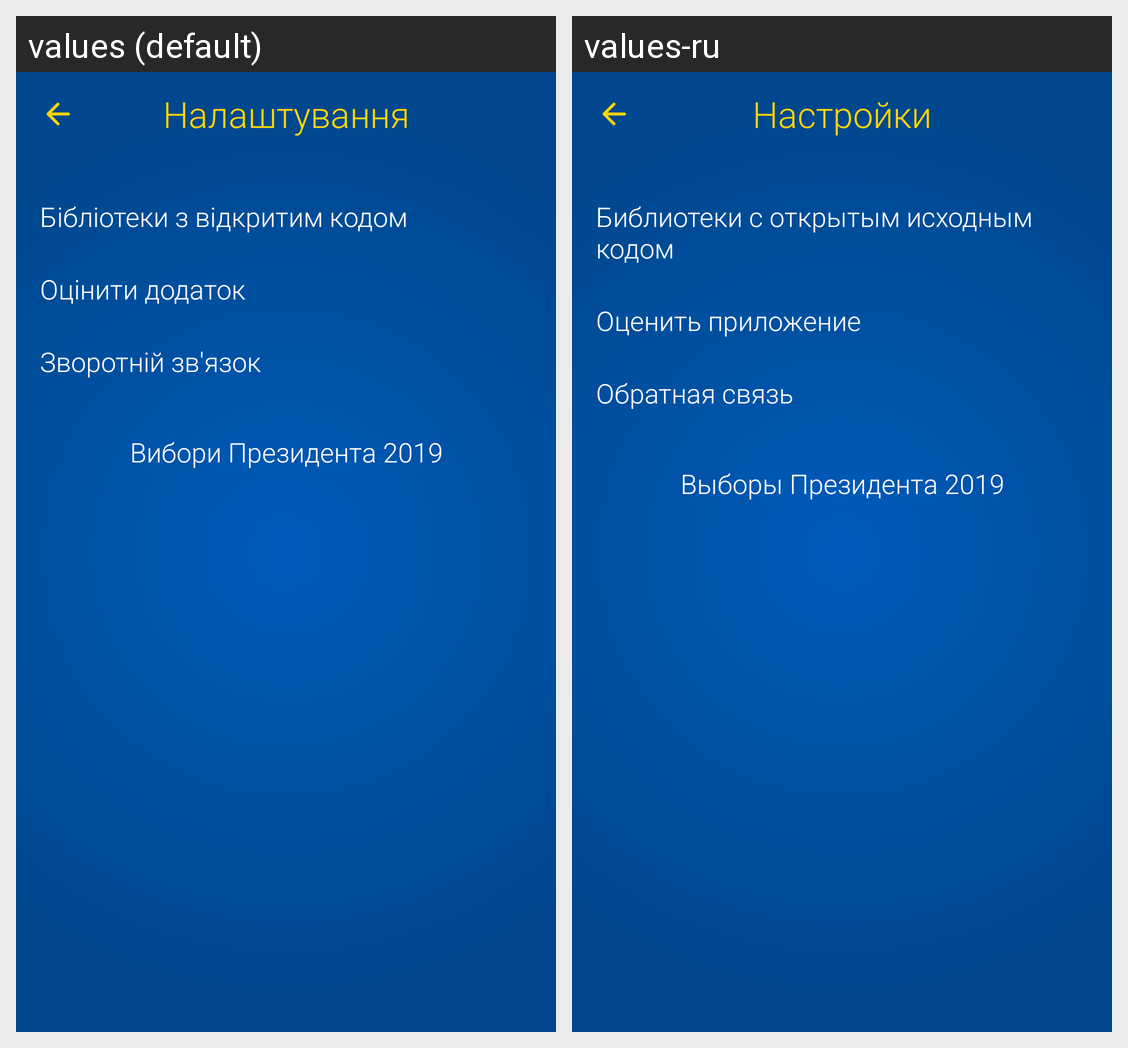

Locale-by-locale string values for the Android screen shown in this grid:
Android screen res/layout/activity_settings.xml rendered under 2 locales, left to right: values (default), values-ru. Device: Nexus 5 (rendered at 1080×1920; each locale shown at half size, 540×960, under a caption strip naming it); theme AppTheme.
Strings drawn on this screen, with the default value and each locale's value (text and hints the layout hard-codes, and strings that could not be matched under every locale, appear in the picture but are not listed):

tittle_settings
  values: Налаштування
  values-ru: Настройки

open_source_licences
  values: Бібліотеки з відкритим кодом
  values-ru: Библиотеки с открытым исходным кодом

rate_app
  values: Оцінити додаток
  values-ru: Оценить приложение

request
  values: Зворотній зв'язок
  values-ru: Обратная связь

app_name
  values: Вибори Президента 2019
  values-ru: Выборы Президента 2019
